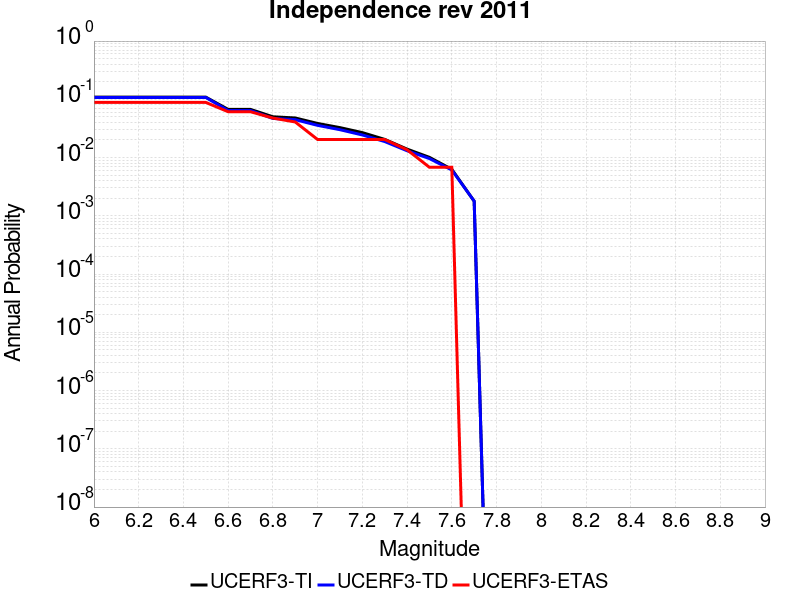

Data behind this chart, as committed beside it:
Magnitude, UCERF3-TI Prob, UCERF3-TD Prob, UCERF3-ETAS Prob
6.0, 0.109, 0.1076, 0.08844
6.1, 0.109, 0.1076, 0.08844
6.2, 0.109, 0.1076, 0.08844
6.3, 0.109, 0.1076, 0.08844
6.4, 0.109, 0.1076, 0.08844
6.5, 0.109, 0.1076, 0.08844
6.6, 0.06714, 0.06428, 0.06122
6.7, 0.06714, 0.06428, 0.06122
6.8, 0.05014, 0.04695, 0.04762
6.9, 0.04784, 0.04472, 0.04082
7.0, 0.03849, 0.03571, 0.02041
7.1, 0.03265, 0.03008, 0.02041
7.2, 0.02681, 0.02443, 0.02041
7.3, 0.02051, 0.01884, 0.02041
7.4, 0.01396, 0.01309, 0.01361
7.5, 0.01009, 0.00961, 0.006803
7.6, 0.006281, 0.006122, 0.006803
7.7, 0.00178, 0.001789, 0.0
